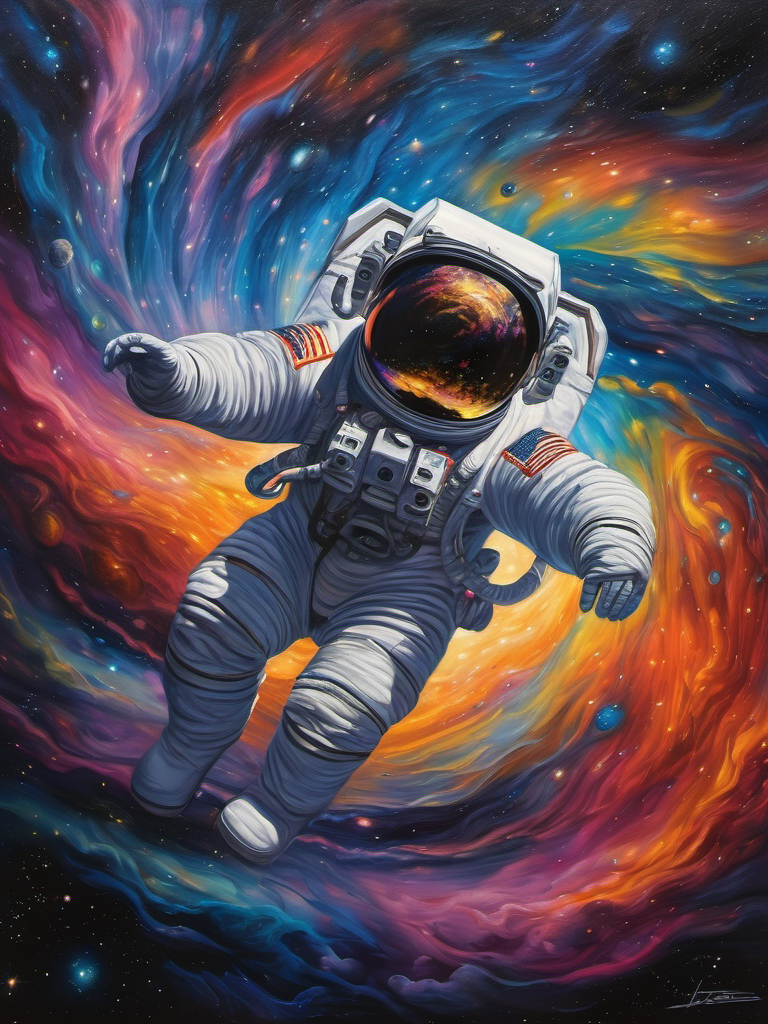
Generation parameters embedded in this image by AUTOMATIC1111 Stable Diffusion web UI or a fork of it (Forge, ...) (PNG 'parameters' text chunk):
A disoriented astronaut, lost in a galaxy of swirling colors, floating in zero gravity, grasping at memories, poignant loneliness, stunning realism, cosmic chaos, emotional depth, 12K, hyperrealism, unforgettable, mixed media, celestial, dark, introspective
Negative prompt: plastic, blurry, grainy, [deformed | disfigured], poorly drawn, [bad : wrong] anatomy, [extra | missing | floating | disconnected] limb, (mutated hands and fingers), blurry
Steps: 44, Sampler: DPM++ 2M Karras, CFG scale: 7, Seed: 400177335, Size: 768x1024, Model: sd_xl_base_1.0.safetensors, Clip skip: 3, Version: v1.5.1